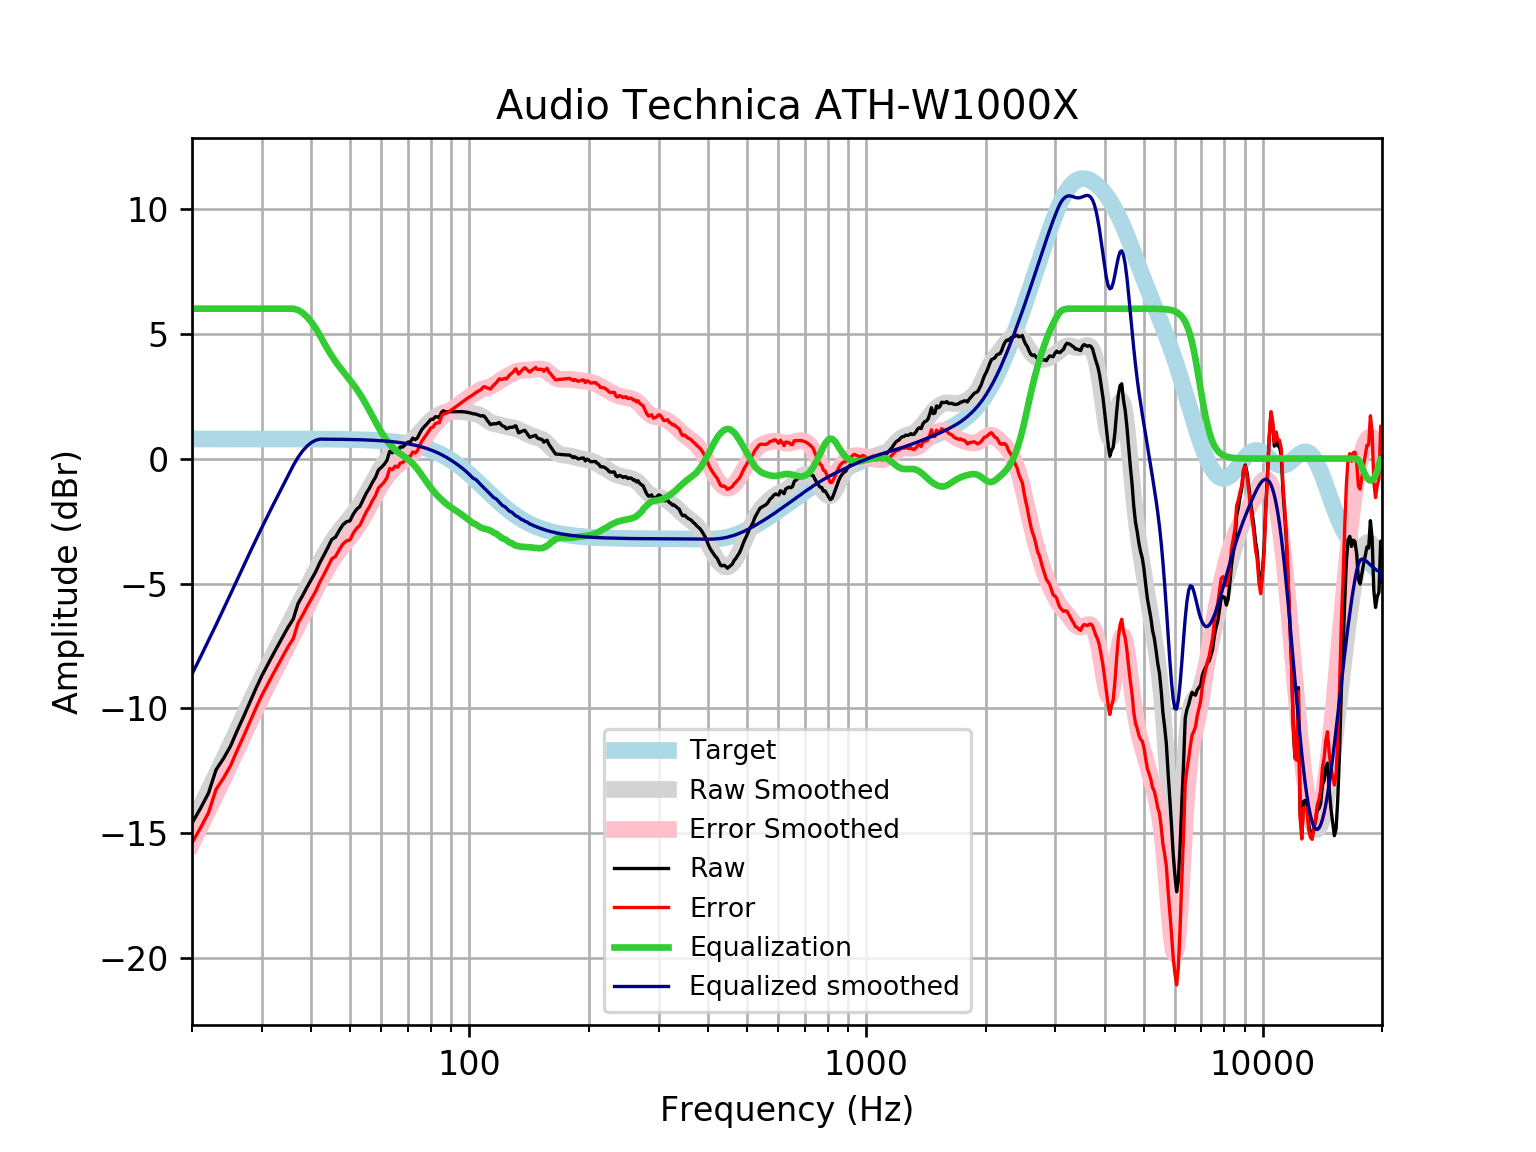

Data behind this chart, as committed beside it:
frequency, raw, error, smoothed, error_smoothed, equalization, equalized_raw, equalized_smoothed, target
20, -14.59, -15.38, -14.62, -15.41, 6, -8.591, -8.624, 0.7859
21, -14, -14.79, -13.95, -14.73, 6.0, -8.003, -7.946, 0.7859
22, -13.4, -14.18, -13.29, -14.07, 6, -7.396, -7.288, 0.7858
23, -12.45, -13.24, -12.65, -13.44, 6.0, -6.451, -6.649, 0.7858
24, -12.01, -12.79, -12.03, -12.82, 6, -6.007, -6.03, 0.7858
25, -11.51, -12.3, -11.43, -12.21, 6, -5.514, -5.428, 0.7857
26, -10.89, -11.67, -10.85, -11.63, 6.0, -4.886, -4.846, 0.7857
27, -10.32, -11.1, -10.29, -11.07, 6.0, -4.316, -4.286, 0.7856
28, -9.744, -10.53, -9.75, -10.54, 6.0, -3.744, -3.75, 0.7855
29, -9.191, -9.976, -9.24, -10.03, 6, -3.191, -3.24, 0.7854
30, -8.688, -9.474, -8.757, -9.542, 6, -2.688, -2.757, 0.7852
31, -8.258, -9.043, -8.299, -9.084, 6, -2.258, -2.299, 0.785
32, -7.847, -8.632, -7.864, -8.649, 6, -1.847, -1.864, 0.7848
33, -7.455, -8.24, -7.449, -8.233, 6, -1.455, -1.449, 0.7846
34, -7.081, -7.865, -7.048, -7.832, 6, -1.081, -1.048, 0.7843
35, -6.724, -7.508, -6.658, -7.441, 6, -0.7237, -0.6576, 0.7839
36, -6.418, -7.202, -6.275, -7.058, 6.0, -0.4184, -0.2748, 0.7835
37, -5.804, -6.587, -5.898, -6.681, 5.946, 0.1423, 0.04807, 0.783
38, -5.48, -6.263, -5.528, -6.31, 5.834, 0.3537, 0.306, 0.7824
39, -5.141, -5.923, -5.166, -5.947, 5.668, 0.5263, 0.502, 0.7818
40, -4.835, -5.616, -4.814, -5.595, 5.459, 0.6236, 0.6442, 0.781
41, -4.53, -5.31, -4.478, -5.258, 5.214, 0.6848, 0.7368, 0.7801
42, -4.166, -4.945, -4.159, -4.938, 4.938, 0.7718, 0.7791, 0.7791
43, -3.863, -4.641, -3.861, -4.639, 4.639, 0.7752, 0.778, 0.7779
44, -3.558, -4.335, -3.586, -4.363, 4.363, 0.8046, 0.7766, 0.7766
45, -3.239, -4.014, -3.337, -4.112, 4.112, 0.8733, 0.7752, 0.7751
46, -3.142, -3.915, -3.112, -3.885, 3.885, 0.7434, 0.7735, 0.7734
47, -2.877, -3.649, -2.909, -3.681, 3.681, 0.8034, 0.7715, 0.7715
48, -2.653, -3.422, -2.724, -3.493, 3.493, 0.8399, 0.7694, 0.7694
49, -2.528, -3.295, -2.549, -3.316, 3.316, 0.7883, 0.767, 0.767
50, -2.493, -3.257, -2.378, -3.143, 3.143, 0.6498, 0.7643, 0.7642
51, -2.222, -2.983, -2.204, -2.966, 2.966, 0.7434, 0.7612, 0.7612
52, -2.028, -2.785, -2.022, -2.78, 2.78, 0.7521, 0.7579, 0.7578
53, -1.917, -2.671, -1.827, -2.582, 2.582, 0.6647, 0.7541, 0.7541
54, -1.642, -2.392, -1.621, -2.371, 2.371, 0.7292, 0.7499, 0.7499
55, -1.383, -2.129, -1.405, -2.15, 2.15, 0.7667, 0.7453, 0.7453
56, -1.187, -1.927, -1.183, -1.923, 1.923, 0.7359, 0.7402, 0.7401
57, -0.9433, -1.678, -0.96, -1.695, 1.695, 0.7512, 0.7345, 0.7345
58, -0.7522, -1.48, -0.7425, -1.471, 1.471, 0.7187, 0.7283, 0.7283
59, -0.4584, -1.18, -0.5356, -1.257, 1.257, 0.7987, 0.7215, 0.7215
60, -0.3532, -1.067, -0.3437, -1.058, 1.058, 0.7045, 0.714, 0.714
61, -0.233, -0.9388, -0.1704, -0.8762, 0.8762, 0.6433, 0.7058, 0.7058
62, -0.06835, -0.7652, -0.0179, -0.7148, 0.7148, 0.6464, 0.6969, 0.6969
63, 0.2911, -0.3961, 0.113, -0.5741, 0.5741, 0.8652, 0.6871, 0.6871
64, 0.2316, -0.445, 0.223, -0.4536, 0.4536, 0.6851, 0.6765, 0.6765
65, 0.3641, -0.3009, 0.314, -0.351, 0.351, 0.7152, 0.665, 0.665
66, 0.3038, -0.3487, 0.3892, -0.2633, 0.2633, 0.5671, 0.6525, 0.6525
67, 0.4647, -0.1743, 0.4528, -0.1862, 0.1862, 0.6509, 0.639, 0.639
68, 0.4647, -0.1597, 0.5095, -0.115, 0.115, 0.5797, 0.6244, 0.6244
69, 0.5653, -0.04343, 0.564, -0.04472, 0.04472, 0.61, 0.6087, 0.6087
70, 0.6574, 0.06559, 0.621, 0.02918, -0.02918, 0.6282, 0.5918, 0.5918
71, 0.6659, 0.09223, 0.6843, 0.1107, -0.1107, 0.5551, 0.5736, 0.5736
72, 0.8182, 0.2641, 0.7569, 0.2028, -0.2028, 0.6154, 0.5541, 0.5541
73, 0.7563, 0.223, 0.84, 0.3068, -0.3068, 0.4496, 0.5333, 0.5333
74, 0.8268, 0.3158, 0.9332, 0.4222, -0.4222, 0.4046, 0.511, 0.511
75, 1.016, 0.5287, 1.034, 0.5469, -0.5469, 0.4691, 0.4873, 0.4873
76, 1.174, 0.7115, 1.139, 0.6772, -0.6772, 0.4963, 0.462, 0.4621
77, 1.279, 0.8434, 1.244, 0.809, -0.809, 0.4697, 0.4352, 0.4353
78, 1.37, 0.9631, 1.345, 0.9378, -0.9378, 0.4321, 0.4068, 0.4068
79, 1.47, 1.094, 1.437, 1.06, -1.06, 0.41, 0.3767, 0.3768
... 553 more rows
